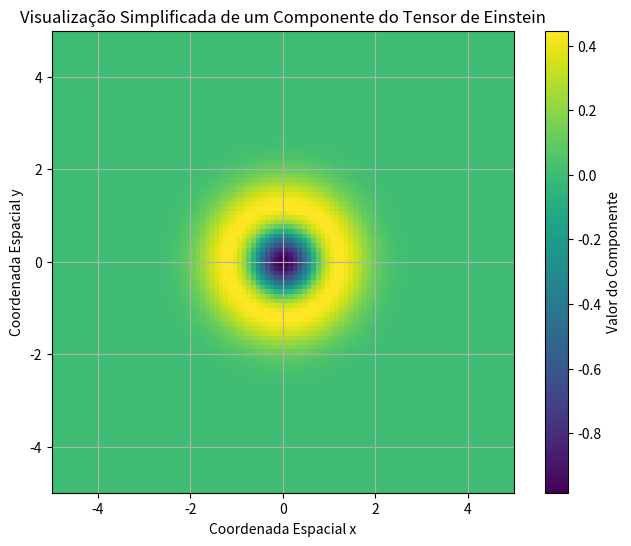

This figure's Python source:
import numpy as np
import matplotlib.pyplot as plt

# Define a função para um componente simplificado do tensor de Einstein
def componente_einstein(x, y):
  """
  Função de exemplo para um componente do tensor de Einstein em 2D.
  Esta é uma função arbitrária para fins de visualização.
  Em um cenário real, essa função seria derivada de uma métrica do espaço-tempo.
  """
  r_squared = x**2 + y**2
  return np.exp(-r_squared) * (2 * r_squared - 1)

# Cria uma grade de pontos (x, y)
num_pontos = 100
x = np.linspace(-5, 5, num_pontos)
y = np.linspace(-5, 5, num_pontos)
X, Y = np.meshgrid(x, y)

# Calcula o valor do componente em cada ponto da grade
Z = componente_einstein(X, Y)

# Cria o gráfico de mapa de cores
plt.figure(figsize=(8, 6))
plt.imshow(Z, extent=[x.min(), x.max(), y.min(), y.max()], origin='lower', cmap='viridis')
plt.colorbar(label='Valor do Componente')
plt.xlabel('Coordenada Espacial x')
plt.ylabel('Coordenada Espacial y')
plt.title('Visualização Simplificada de um Componente do Tensor de Einstein')
plt.grid(True)
plt.show()